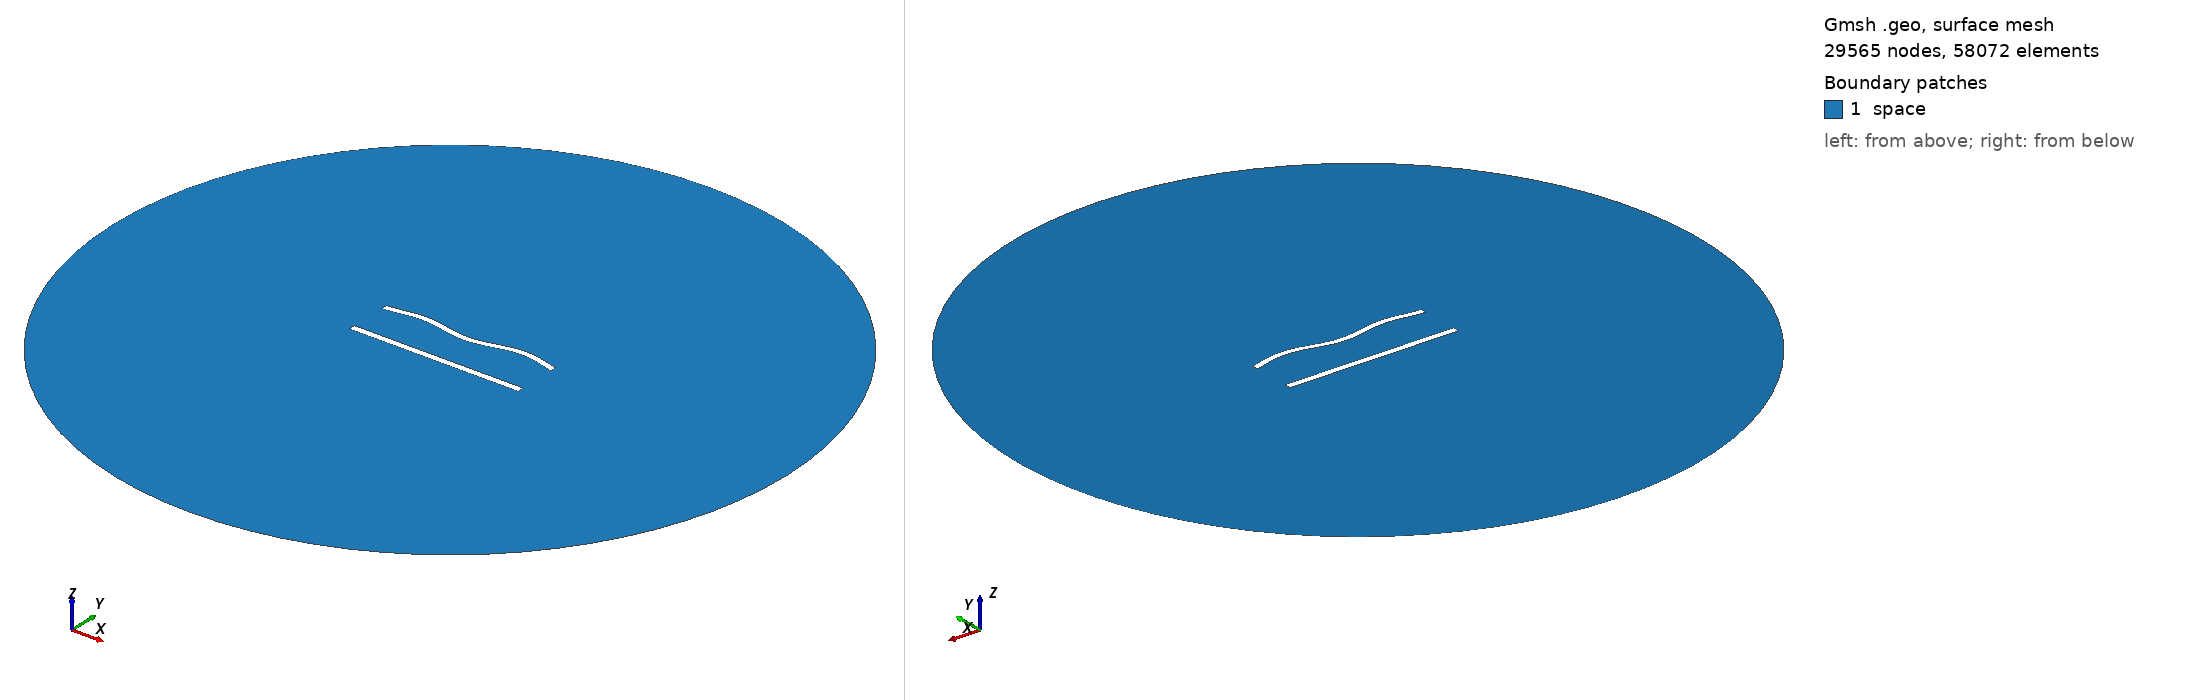

Gmsh geometry script, surface-meshed: 29565 nodes, 58072 surface elements. Boundary patches (legend numbers): 1 space. Left view from above one corner, right view from below the opposite corner. Legend entries are the model's physical surfaces. The drawing asked Gmsh for element sizes between 1% and 20% of the model's largest extent; the script's own settings can give other sizes.

=== 636.geo (drawn) ===
//---------------------------------------
// Geometry kernel
//---------------------------------------

SetFactory("OpenCASCADE");



//---------------------------------------
// Parameters of the geometry
//---------------------------------------

// Overetch of the upper plate
overetch = 0.125;

// Distance between the plates
distance = 25.0;

// Discretization over the x axis (for the deformation)
nx = 50; 

// Length of the plate
L = 100 - overetch; 

// Number of modes
n = 4; 

// 1st mode coefficient
coeff(1) = 1.5;
beta(1) = 0.596864 * 3.1415926535 / L;

// 2nd mode coefficient
coeff(2) = 0.0;
beta(2) = 1.49418 * 3.1415926535 / L;

// 3rd mode coefficient
coeff(3) = 0.0;
beta(3) = 2.50025 * 3.1415926535 / L;

// 4th mode coefficient
coeff(4) = 1.5;
beta(4) = 3.49999 * 3.1415926535 / L;



//---------------------------------------
// Upper plate (deformed rectangle)
//---------------------------------------

// Coordiantes of the upper plate
xmin = -50;
xmax = 50 - overetch;

// Height of the upper plate
yheight = 4 - 2 * overetch;

// Indexes of the points
UpperID[] = {};
LowerID[] = {};
LeftID[] = {};
RightID[] = {};

// Point index
p = 1;

// Horizontal edges
For i In {1:nx}
    x = xmin + (i-1)*(xmax - xmin)/(nx-1);

    y_bottom = distance / 2 + overetch;
    For j In {1:n}
        C = (Cosh(beta(j)*L) + Cos(beta(j)*L)) / (Sinh(beta(j)*L) + Sin(beta(j)*L));
        y_bottom  = y_bottom + coeff(j) * (Cosh(beta(j)*(x+50)) - Cos(beta(j)*(x+50)) - C * (Sinh(beta(j)*(x+50)) - Sin(beta(j)*(x+50))));
    EndFor

    y_top = y_bottom + yheight;

    Point(p) = {x, y_top, 0, 1.0};
    UpperID[i] = p;
    p = p + 1;

    Point(p) = {x, y_bottom, 0, 1.0};
    LowerID[i] = p;
    p = p + 1;
EndFor

// Create point lists
UpperPts[] = {}; LowerPts[] = {};
For i In {1:nx}
  UpperPts[] += {UpperID[i]};
  LowerPts[] += {LowerID[i]};
EndFor

// Build splines
Spline(1) = {UpperPts[]};
Spline(2) = {LowerPts[]};
Line(3) = {LowerPts[nx-1], UpperPts[nx-1]};
Line(4) = {LowerPts[0], UpperPts[0]};

// Build the plane surface
Curve Loop(1) = {2, 3, -1, -4};
Plane Surface(1) = {1};



//---------------------------------------
// Lower plate (rectangle)
//---------------------------------------

// Vertices
Point(1001) = {-50, -distance/2, 0, 1.0};
Point(1002) = { 50, -distance/2, 0, 1.0};
Point(1003) = { 50,  -distance/2 + 4, 0, 1.0};
Point(1004) = {-50,  -distance/2 + 4, 0, 1.0};

// Edges
Line(5) = {1001, 1002};
Line(6) = {1002, 1003};
Line(7) = {1003, 1004};
Line(8) = {1004, 1001};

// Plane surface
Line Loop(2) = {5, 6, 7, 8};
Plane Surface(2) = {2}; 



//---------------------------------------
// Outer (fictious) boundary
//---------------------------------------

// Points
Point(1005) = {0, 0, 0};       // Center
Point(1006) = {200, 0, 0};     // Start point
Point(1007) = {0, 200, 0};     // 90 degrees
Point(1008) = {-200, 0, 0};    // 180 degrees
Point(1009) = {0, -200, 0};    // 270 degrees

// Circle arcs (each needs start, center, end)
Circle(9) = {1006, 1005, 1007};
Circle(10) = {1007, 1005, 1008};
Circle(11) = {1008, 1005, 1009};
Circle(12) = {1009, 1005, 1006};

// Plane surface for the entire domain
Curve Loop(3) = {9, 10, 11, 12};
Surface(3) = {3};

// Subtract the plates from the whole domain to obtain the actual domain where we want to solve the equations
BooleanDifference{ Surface{3}; Delete; }{ Surface{1}; Surface{2}; Delete; }




//---------------------------------------
// Transfinite Lines/Curves
//---------------------------------------

// Set the number of points on the boundaries
r = 6;
d = 0.15;

// Plates
Transfinite Curve {1} = 50*r/4 Using Progression 1;
Transfinite Line {2} = 50*r Using Progression 1;
Transfinite Curve {3, 4} = 2*r Using Progression 1+d;
Transfinite Line {5} = 50*r/4 Using Progression 1;
Transfinite Line {7} = 50*r Using Progression 1;
Transfinite Line {6} = 2*r Using Progression 1-d;
Transfinite Line {8} = 2*r Using Progression 1+d;

// Outer boundary
Transfinite Line {9, 10, 11, 12} = 20 Using Progression 1;



//---------------------------------------
// Physical groups
//---------------------------------------                

// Physical curves (boundaries)
Physical Line("force_segment", 10) = {2};
Physical Line("upper_plate", 11) = {1, 3, 4};
Physical Line("lower_plate", 12) = {5, 6, 7, 8};
Physical Line("boundary", 20) = {9, 10, 11, 12};

// Physical Surfaces
Physical Surface("space", 30) = {3};



//---------------------------------------
// 6. Generate the Mesh
//---------------------------------------

// 2D mesh generation
Mesh 2;
